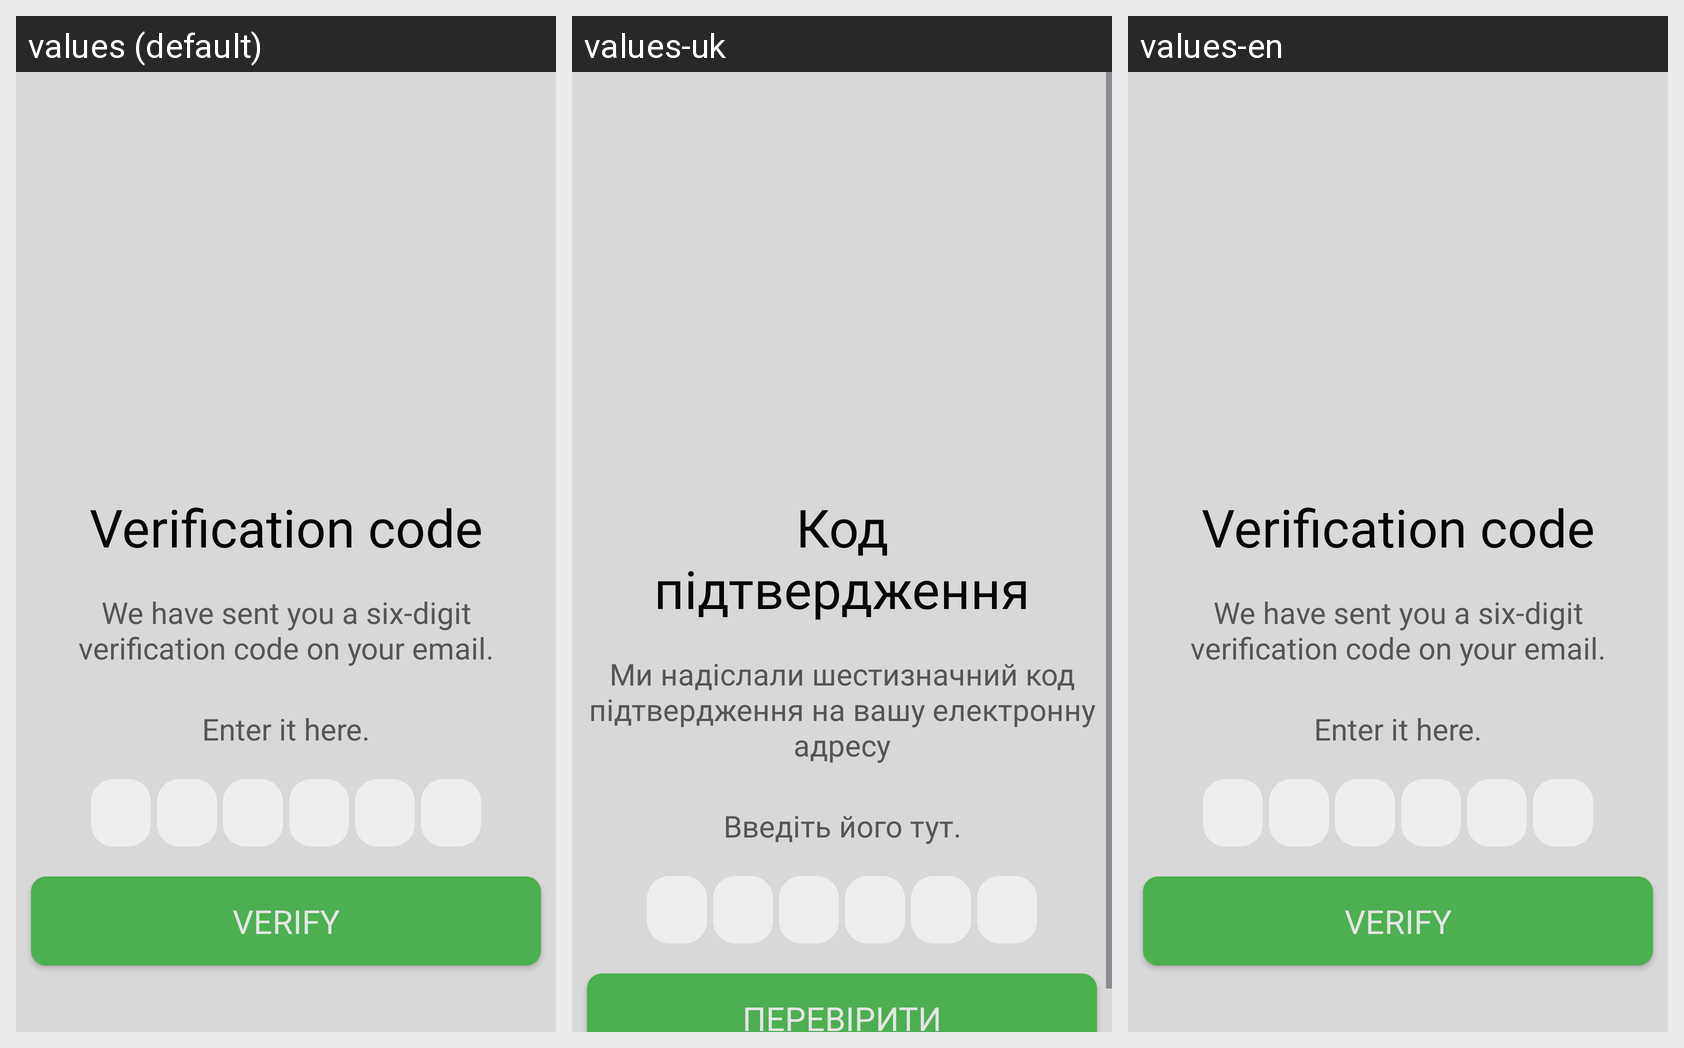

Locale-by-locale string values for the Android screen shown in this grid:
Android screen res/layout/fragment_account_forgot_password_code.xml rendered under 3 locales, left to right: values (default), values-uk, values-en. Device: Nexus 5 (rendered at 1080×1920; each locale shown at half size, 540×960, under a caption strip naming it); theme Theme.CoffeeAndHappiness.
Strings drawn on this screen, with the default value and each locale's value (text and hints the layout hard-codes, and strings that could not be matched under every locale, appear in the picture but are not listed):

account_forgot_password_code_title
  values: Verification code
  values-uk: Код підтвердження
  values-en: Verification code

account_forgot_password_code_description_1
  values: We have sent you a six-digit verification code on your email.
  values-uk: Ми надіслали шестизначний код підтвердження на вашу електронну адресу
  values-en: We have sent you a six-digit verification code on your email.

account_forgot_password_code_description_2
  values: Enter it here.
  values-uk: Введіть його тут.
  values-en: Enter it here.

account_forgot_password_code_button
  values: Verify
  values-uk: Перевірити
  values-en: Verify
